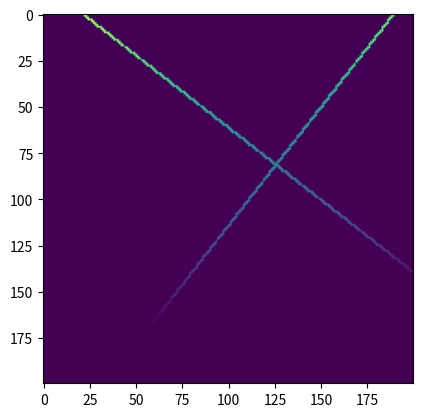

The script that saved this image:
import numpy as np
import matplotlib.pyplot as plt
import math
from tqdm import tqdm

"""
This will return float64 array numbers.
MNIST dataset uses xxxxxxxxxx different graphs when the data is downloaded. To prove that its also not the size of the data
that matters, i will generate and test the same amount here:
"""

# ----------------------------------------------------------------------------------
# you can change all the arguments in the function below:
def simp_generator(output_directory, Proportions=[0,0.8,0.2,0,0], sig_pts=10000, x_dim=128, y_dim=88, z_dim=100, shift=True, rotate=True, rotate_seperately=True, std = None):
    """
    This function simply calls the simulator function, and creates and saves the number of simulations with the defined imputs,
    to the directory specified above.
    dataset_size - the number of different flattened data instances to create
    Proportions - This is a list of the proportions to produce the dataset in. Set as 0 if dont want any.
    sig_pts - number of signal points
    x_dim - x axis dimentions (pixels)
    y_dim - y axis dimentions (pixels)
    z_dim - z axis dimentions (pixels)
    shift - [default = 1] adds shift to the cross to reduce overfitting. when == 0 mean all the same.
    (First item in list is for 0 Xs, second for 1 X, etx)
    rotate - rotates Xs (if you want all rotated SEPERATELY call 'seperate', together call 'together', not at all call 0)
    std - the standard deviation in pixels on each noise point on the cross you would like to make - in x, y, z
    """
    
    #Converts shit and rotate boolean True/False inputs to 1/0 inputs (could be updated in simp_sim to accept the booleans and remove this line)
    

    # seperates into the number of Xs specified and their proportions respectively:
    for Crosses, num_save in enumerate(Proportions):
        print(f"Creating {Crosses+1}X Images...")
        # define array of all flattened d
        for idx in tqdm(range(num_save), desc="X Image"):

            # define number of crosses
            num_X = Crosses + 1 #(to stop 0 gen)
            flattened_data = comb_simp_simulator(sig_pts, x_dim, y_dim, z_dim, shift, rotate, rotate_seperately, num_X, std)
            np.save(output_directory + 'Flat SimpleX-' + str(x_dim) + 'x' + str(y_dim) + '-' + str(Crosses+1) + ' Crosses, No' + str(idx), flattened_data)

        print(f"Generation of {num_save} {Crosses+1}X images completed successfully\n")



def comb_simp_simulator(sig_pts = 100, x_dim = 200, y_dim = 200, z_dim = 100, shift = False, rotate = False, rotate_seperately=False, num_X = 1, std = [2,2,2]):
    """
    This generator function generates crosses across the dimensions of the volume. (seeds to be generalised for non-perfect 28x28).
    It returns a numpy array of only signal points
    (a version that returns the signal, as well as signal and noise in two seperate arrays has been commented
    out as the most basic version of the autoencoder we're trialing adds noise itself)
    sig_pts - number of signal points
    x_dim - x axis dimentions (pixels)
    y_dim - y axis dimentions (pixels)
    z_dim - z axis dimentions (pixels)
    shift - [default = 1] adds shift to the cross to reduce overfitting. when == 0 mean all the same.
    rotate - rotates Xs 
    rotate_seperately - If you want all rotated SEPERATELY call True, TOGETHER call False
    num_X is the number of X to make
    std - the standard deviation in pixels on each noise point on the cross you would like to make - in x, y, z
    """
    # define min and max of graph (pixels between 0 and 27)
    x_min = 0
    x_max = x_dim - 1     

    y_min = 0
    y_max = y_dim - 1

    # since 0 is how we encode non-hits, and the z axis is the intensity of the hits,
    # the minimum is 1 and the maximum is the maximum.
    z_min = 1
    z_max = z_dim

    # coords of min/max of line 1
    # x1 = (x_min, y_min, z_min)
    # x2 = (x_max, y_max, z_max)

    # coords of min/max of line 2
    # y1 = (x_min, y_max, z_max)
    # y2 = (x_max, y_min, z_min)

    # (the lines will go from x1 to x2 and y1 to y2)
    #--------------------------------

    # line 1 coordinates seperated to x,y,z
    x1_data_points = x_min, x_max
    y1_data_points = y_min, y_max
    z1_data_points = z_min, z_max

    # line 2 coordinates seperated to x,y,z
    x2_data_points = x_min, x_max
    y2_data_points = y_max, y_min
    z2_data_points = z_max, z_min

    #--------------------------------------------
    # im origionally had only 14 (every other point) on each axis but this didt give proper rounded numbers.
    # so im going to make my life simpler by just having 28...
    # for line 1:
    x1_array = np.linspace(x1_data_points[0], x1_data_points[1], round(sig_pts/2))
    y1_array = np.linspace(y1_data_points[0], y1_data_points[1], round(sig_pts/2))
    z1_array = np.linspace(z1_data_points[0], z1_data_points[1], round(sig_pts/2))

    L1_comb = np.column_stack((x1_array, y1_array, z1_array))      # joins them all together. Should be 28 at each point 0 to 28:
    # print(np.shape(L1_comb))
    # print(L1_comb)

    # for line2:
    x2_array = np.linspace(x2_data_points[0], x2_data_points[1], round(sig_pts/2))
    y2_array = np.linspace(y2_data_points[0], y2_data_points[1], round(sig_pts/2))
    z2_array = np.linspace(z2_data_points[0], z2_data_points[1], round(sig_pts/2))

    L2_comb = np.column_stack((x2_array, y2_array, z2_array))      # joins them all together. Should be 28 at each point 0 to 28:
    # print(np.shape(L2_comb))
    # print(L2_comb[1])

    # make final combined np array
    hits_comb = np.concatenate((L1_comb, L2_comb))

    # define flattened_data thats eventually returned:
    flattened_data = np.zeros((x_dim, y_dim))

    #%% - adding shift, roatation and multi X:

    # assigning this here keeps the rotation angle the same during the loops if rotate == 0 or together:
    angle_rad = math.radians(np.random.randint(0,360))

    # loops through num_X:
    for _ in range(num_X):
        # make a copy of hits_comb to alter:
        new_hits_comb = hits_comb.copy()

        # this rotates the cross if specified, before shifting
        if rotate:

            # sets angle to change every loop only if rotate = seperate:
            if rotate_seperately:
                # rotation angle in x, y plane
                angle_rad = math.radians(np.random.randint(0,360))
            
            # point to rotate around:
            cent_idx = round(len(L1_comb)/2)
            cent_pt = L1_comb[cent_idx]
            
            # remove TOF info
            cent_pt[2] = 0

            # move to around (0,0) point, so that we can rotate it.
            new_hits_comb -= cent_pt

            # add the rotation:
            x_rot = new_hits_comb[:,0] * math.cos(angle_rad) - new_hits_comb[:,1] * math.sin(angle_rad)
            y_rot = new_hits_comb[:,0] * math.sin(angle_rad) + new_hits_comb[:,1] * math.cos(angle_rad)
            z_rot = new_hits_comb[:,2]
            new_hits_comb = np.column_stack((x_rot, y_rot, z_rot))

            # move it back to the origional position
            new_hits_comb += cent_pt

        # shift individual x by half the max if shift is on
        if shift:
            new_hits_comb[:,0] = new_hits_comb[:,0] + np.random.randint(-np.round(x_max/2),np.round(x_max/2))
            new_hits_comb[:,1] = new_hits_comb[:,1] + np.random.randint(-np.round(y_max/2),np.round(y_max/2))
            new_hits_comb[:,2] = new_hits_comb[:,2] + np.random.randint(-np.round(z_max/2),np.round(z_max/2))

        # here we add an std to all the signal points:
        if type(std) == list:
            for idx, val in enumerate(std):

                std_vals = np.random.normal(loc=0, scale=val, size=np.shape(new_hits_comb)[0])

                new_hits_comb[:, idx] += std_vals


        new_hits_comb = np.array([hit for hit in new_hits_comb if
            (x_min <= round(hit[0]) <= x_max) and
            (y_min <= round(hit[1]) <= y_max) and
            (z_min <= round(hit[2]) <= z_max)])
        
        # adds this loops cross:
        for point in new_hits_comb:
            # TOF is the z axis
            TOF = round(point[2])
            # index is the x and y axis
            flattened_data[round(point[0])][round(point[1])] = TOF

        # break the loop as the coordinates will just be overwritten if shift = 0 and (rotate = 0 or together):
        if shift == False and (rotate == False or rotate_seperately == False):
            break
    
    plt.imshow(flattened_data)
    plt.show()

    return flattened_data

comb_simp_simulator(sig_pts = 10000, x_dim = 200, y_dim = 200, z_dim = 100, shift = True, rotate = True, rotate_seperately=True, num_X = 1, std = None)
